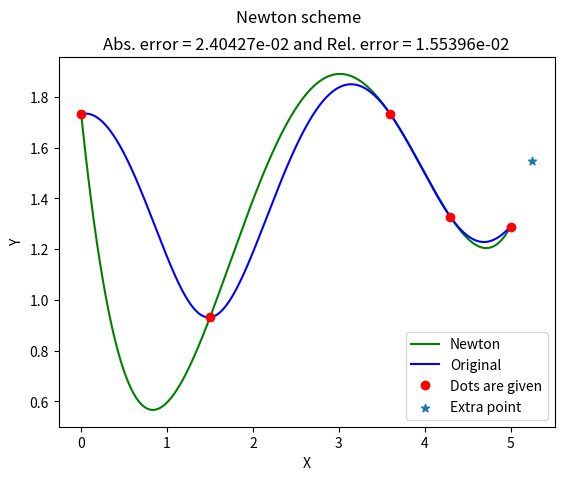

Recreate this plot in Python.
import numpy as np
import matplotlib.pyplot as plt
import pandas as pd

x = [ 0.0, 1.5, 3.6, 4.3, 5.0 ]
y = [ 1.732, 0.931, 1.732, 1.327, 1.289 ] 

pX = 5.251

origX = np.linspace(min(x), max(x), 1000)
origY = (origX + 3 * np.cos(origX) ** 2) ** 0.5 - 0.2 * origX

def CreateData ( crdsX, crdsY ):
	
	data = pd.DataFrame(np.array([yy for yy in crdsY]).T, columns = [ 1 ])

	def Create ( crdsX, indexes ):
		if len(indexes) == 0:
			return 0
		if len(indexes) == 1:
			return data[1].iloc[indexes[0]]
		else:
			startX = crdsX[indexes[0]]
			endX = crdsX[indexes[-1]]
			lngth = len(indexes)
			
			val1 = (data.loc[indexes[-1] - 1, lngth - 1] 
					if (data.shape[1] >= lngth and data.loc[indexes[-1] - 1][lngth - 1] is not None)
					else Create(crdsX, indexes[:-1]))
			
			val2 = (data.loc[indexes[-1], lngth - 1]
					if (data.shape[1] >= lngth and data.loc[indexes[-1], lngth - 1] is not None)
					else Create(crdsX, indexes[1:]))
			
			val = (val2 - val1) / (endX - startX)
		
			if lngth not in data.columns:
				data[lngth] = None

			data.loc[indexes[-1], lngth] = val
			return val

	Create(crdsX, [i for i in range(len(crdsX))])
	return [data.loc[i + 1, i + 2] for i in range(len(crdsX) - 1)]

def CreateErrData ( crdsX ):

	errdata = pd.DataFrame(np.array([0.5e-3 for i in range(len(crdsX))]).T, columns = [ 1 ])

	def Create ( crdsX, indexes ):
		if len(indexes) == 0:
			return 0
		if len(indexes) == 1:
			return 0.5e-3
		else:
			startX = crdsX[indexes[0]]
			endX = crdsX[indexes[-1]]
			lngth = len(indexes)
			
			val1 = (errdata.loc[indexes[-1] - 1, lngth - 1] 
					if (errdata.shape[1] >= lngth and errdata.loc[indexes[-1] - 1, lngth - 1] is not None)
					else Create(crdsX, indexes[:-1]))
			
			val2 = (errdata.loc[indexes[-1], lngth - 1] 
					if (errdata.shape[1] >= lngth and errdata.loc[indexes[-1], lngth - 1] is not None)
					else Create(crdsX, indexes[1:]))
			
			val = (val2 + val1) / abs(endX - startX)
		
			if lngth not in errdata.columns:
				errdata[lngth] = None

			errdata.loc[indexes[-1], lngth] = val
			return val

	Create(crdsX, [i for i in range(len(crdsX))])
	return [errdata.loc[i + 1, i + 2] for i in range(len(crdsX) - 1)]

def Newton ( crdsX, crdsY, x ):
	res = 0
	for i in range(len(crdsX) - 1):
		mult = 1.0
		for j in range(i + 1):
			mult *= (x - crdsX[j])
		res += data[i] * mult
	res += crdsY[0]

	return res

def AbsError ( crdsX, x ):
	res = 0
	for i in range(len(crdsX) - 1):
		mult = 1.0
		for j in range(i + 1):
			mult *= abs(x - crdsX[j])
		res += errdata[i] * mult
	res += 0.5e-3

	return res
	
data = CreateData(x, y)
errdata = CreateErrData(x)

apprX = np.copy(origX)
apprY = [Newton(x, y, xx) for xx in apprX]

plt.plot(apprX, apprY, color = 'green')
plt.plot(origX, origY, color = 'blue')
plt.plot(x, y, 'o', color = 'red')
pY = Newton(x, y, pX)
plt.scatter(pX, pY, marker = '*')
plt.legend([ 'Newton', 'Original', 'Dots are given', 'Extra point' ])
plt.xlabel('X')
plt.ylabel('Y')
abs_error = AbsError(x, pX)
plt.title('Abs. error = %.5e and Rel. error = %.5e' % ( abs_error, abs(abs_error / pY) ))
plt.suptitle('Newton scheme')
plt.show()
